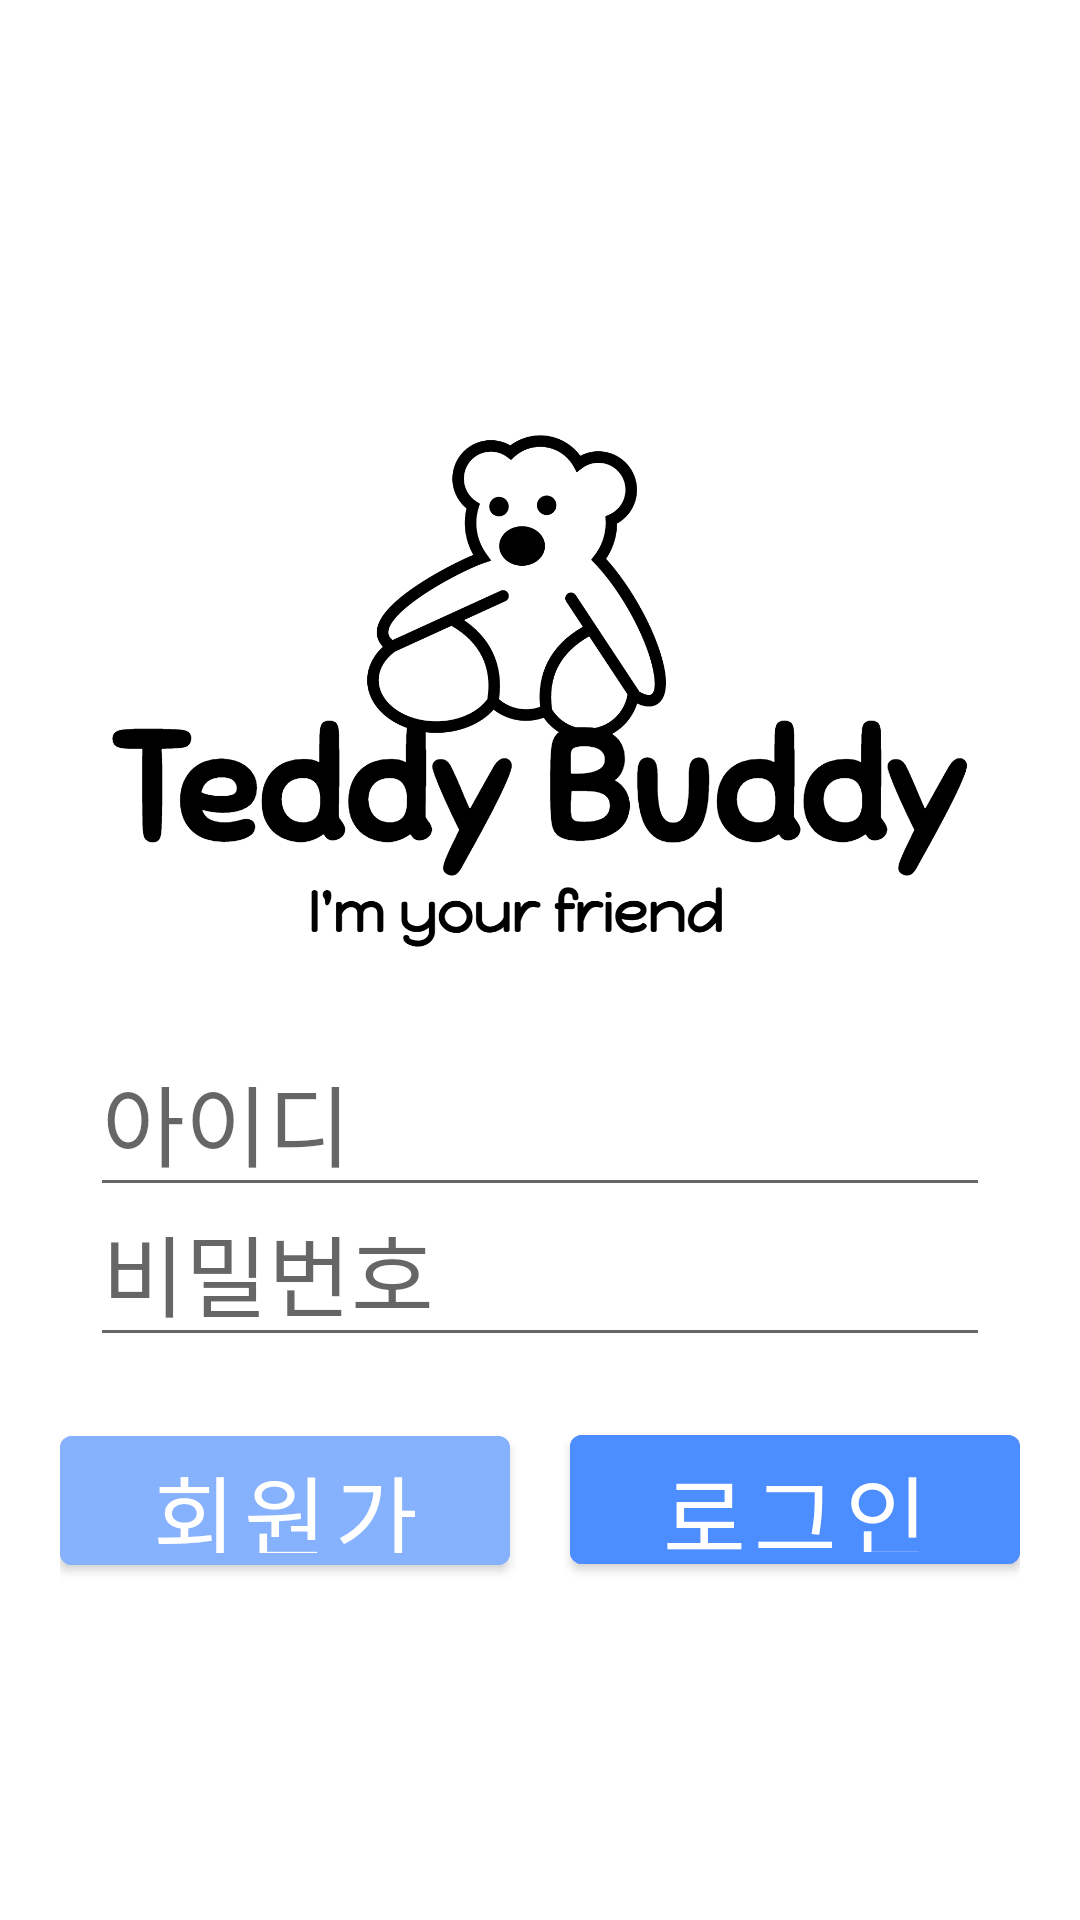

Android layout source for this screen:
<!-- AndroidManifest.xml: activity theme AppTheme -->
<!-- res/layout/activity_signin.xml -->
<?xml version="1.0" encoding="utf-8"?>
<LinearLayout xmlns:android="http://schemas.android.com/apk/res/android"
    android:layout_width="match_parent"
    android:layout_height="match_parent"
    android:layout_margin="20dp"
    android:gravity="center"
    android:orientation="vertical">

    <ImageView
        android:src="@drawable/teddybuddylogoblack"
        android:layout_width="350dp"
        android:layout_height="240dp"/>

    <EditText
        android:id="@+id/userId"
        android:layout_width="300dp"
        android:layout_height="50dp"
        android:inputType="text"
        android:fontFamily="@font/goodfont"
        android:textSize="30dp"
        android:layout_centerHorizontal="true"
        android:hint="아이디" />

    <EditText
        android:id="@+id/userPw"
        android:layout_width="300dp"
        android:layout_height="50dp"
        android:fontFamily="@font/goodfont"
        android:textSize="30dp"
        android:layout_below="@+id/emailInput"
        android:layout_centerHorizontal="true"
        android:inputType="numberPassword"
        android:hint="비밀번호" />

    <LinearLayout
        android:layout_width="wrap_content"
        android:layout_height="wrap_content">

        <Button
            android:layout_width="150dp"
            android:layout_height="55dp"
            android:text="회원가입"
            android:id="@+id/signup_btn"
            android:textAllCaps="false"
            android:layout_marginTop="20dp"
            android:backgroundTint="#86B1FC"
            android:fontFamily="@font/goodfont"
            android:textSize="30dp"
            android:layout_below="@+id/passwordInput"
            android:layout_toStartOf="@+id/signupButton" />

        <Button
            android:layout_width="150dp"
            android:layout_height="55dp"
            android:text="로그인"
            android:id="@+id/signin_btn"
            android:textAllCaps="false"
            android:fontFamily="@font/goodfont"
            android:backgroundTint="#4C8DFF"
            android:textSize="30dp"
            android:layout_marginLeft="20dp"
            android:layout_marginTop="20dp"
            android:layout_below="@+id/passwordInput"
            android:layout_toStartOf="@+id/signupButton" />

    </LinearLayout>

</LinearLayout>
<!-- resources referenced by this layout -->
<resources>
  <!-- drawable teddybuddylogoblack: png bitmap (drawable, 140264 bytes) -->
</resources>
